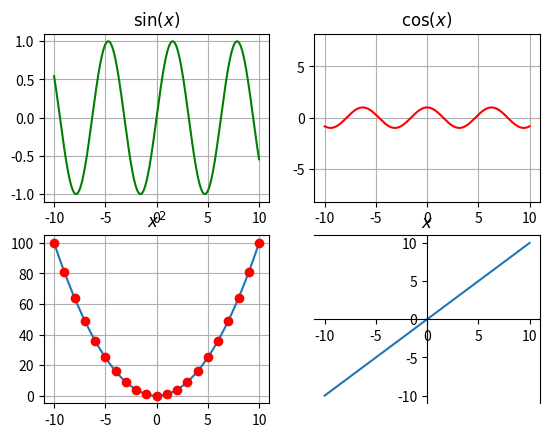

This figure's Python source:
"""
Рисуем графики
"""
import numpy as np
import matplotlib.pyplot as plt

# -----------------------------------------------------------------------------
x = np.arange(-10, 10.01, 0.01)


# plt.plot(x, x**2)

# -----------------------------------------------------------------------------
# plt.plot(x, np.sin(x), x, np.cos(x), x, -x)
# plt.xlabel(r'$x$')
# plt.ylabel(r'$f(x)$')
# plt.title(r'$f_1(x)=\sin(x),\ f_2(x)=\cos(x),\ f_3(x)=-x$')
# plt.grid(True)

def testing():
    """
    test function
    :return: None
    """
    pass


# _____________________________________________________________________________
# Рисуем график и сохраняем как legend.png
# -----------------------------------------------------------------------------
# plt.figure(figsize=(10, 6))
# plt.plot(x, np.sin(x), label=r'$f_1(x)=\sin(x)$')
# plt.plot(x, np.cos(x), label=r'$f_2(x)=\cos(x)$')
# plt.plot(x, -x, label=r'$f_3(x)=-x$')
# plt.xlabel(r'$x$', fontsize=14)
# plt.ylabel(r'$f\ (x)$', fontsize=14)
# plt.legend(loc='best', fontsize=10)
# plt.title(r'$f_1(x)=\sin(x),\ f_2(x)=\cos(x),\  f_3(x)=-x$', fontsize=14)
# plt.grid(True)
# plt.savefig('legend.png')

# -----------------------------------------------------------------------------
# subplot несколько графиков в одном графическом окне
# -----------------------------------------------------------------------------
t = np.arange(-10, 11, 1)
# subplot 1
plt.subplot(221)
plt.plot(x, np.sin(x), 'g')
plt.title(r'$\sin(x)$')
plt.grid(True)

# subplot 2
plt.subplot(222)
plt.plot(x, np.cos(x), 'r')
# plt.xlim(-3, 3)
plt.ylim(-3, 3)
plt.axis('equal')
plt.title(r'$\cos(x)$')
plt.grid(True)

# subplot 3
plt.subplot(223)
plt.plot(x, x ** 2, t, t ** 2, 'ro')
plt.title(r'$x^2$')
plt.grid(True)

# subplot 4
sp = plt.subplot(224)
plt.plot(x, x)
sp.spines['left'].set_position('center')
sp.spines['bottom'].set_position('center')
plt.title(r'$x$')

testing()

plt.savefig('Subplot.png')
plt.show()
